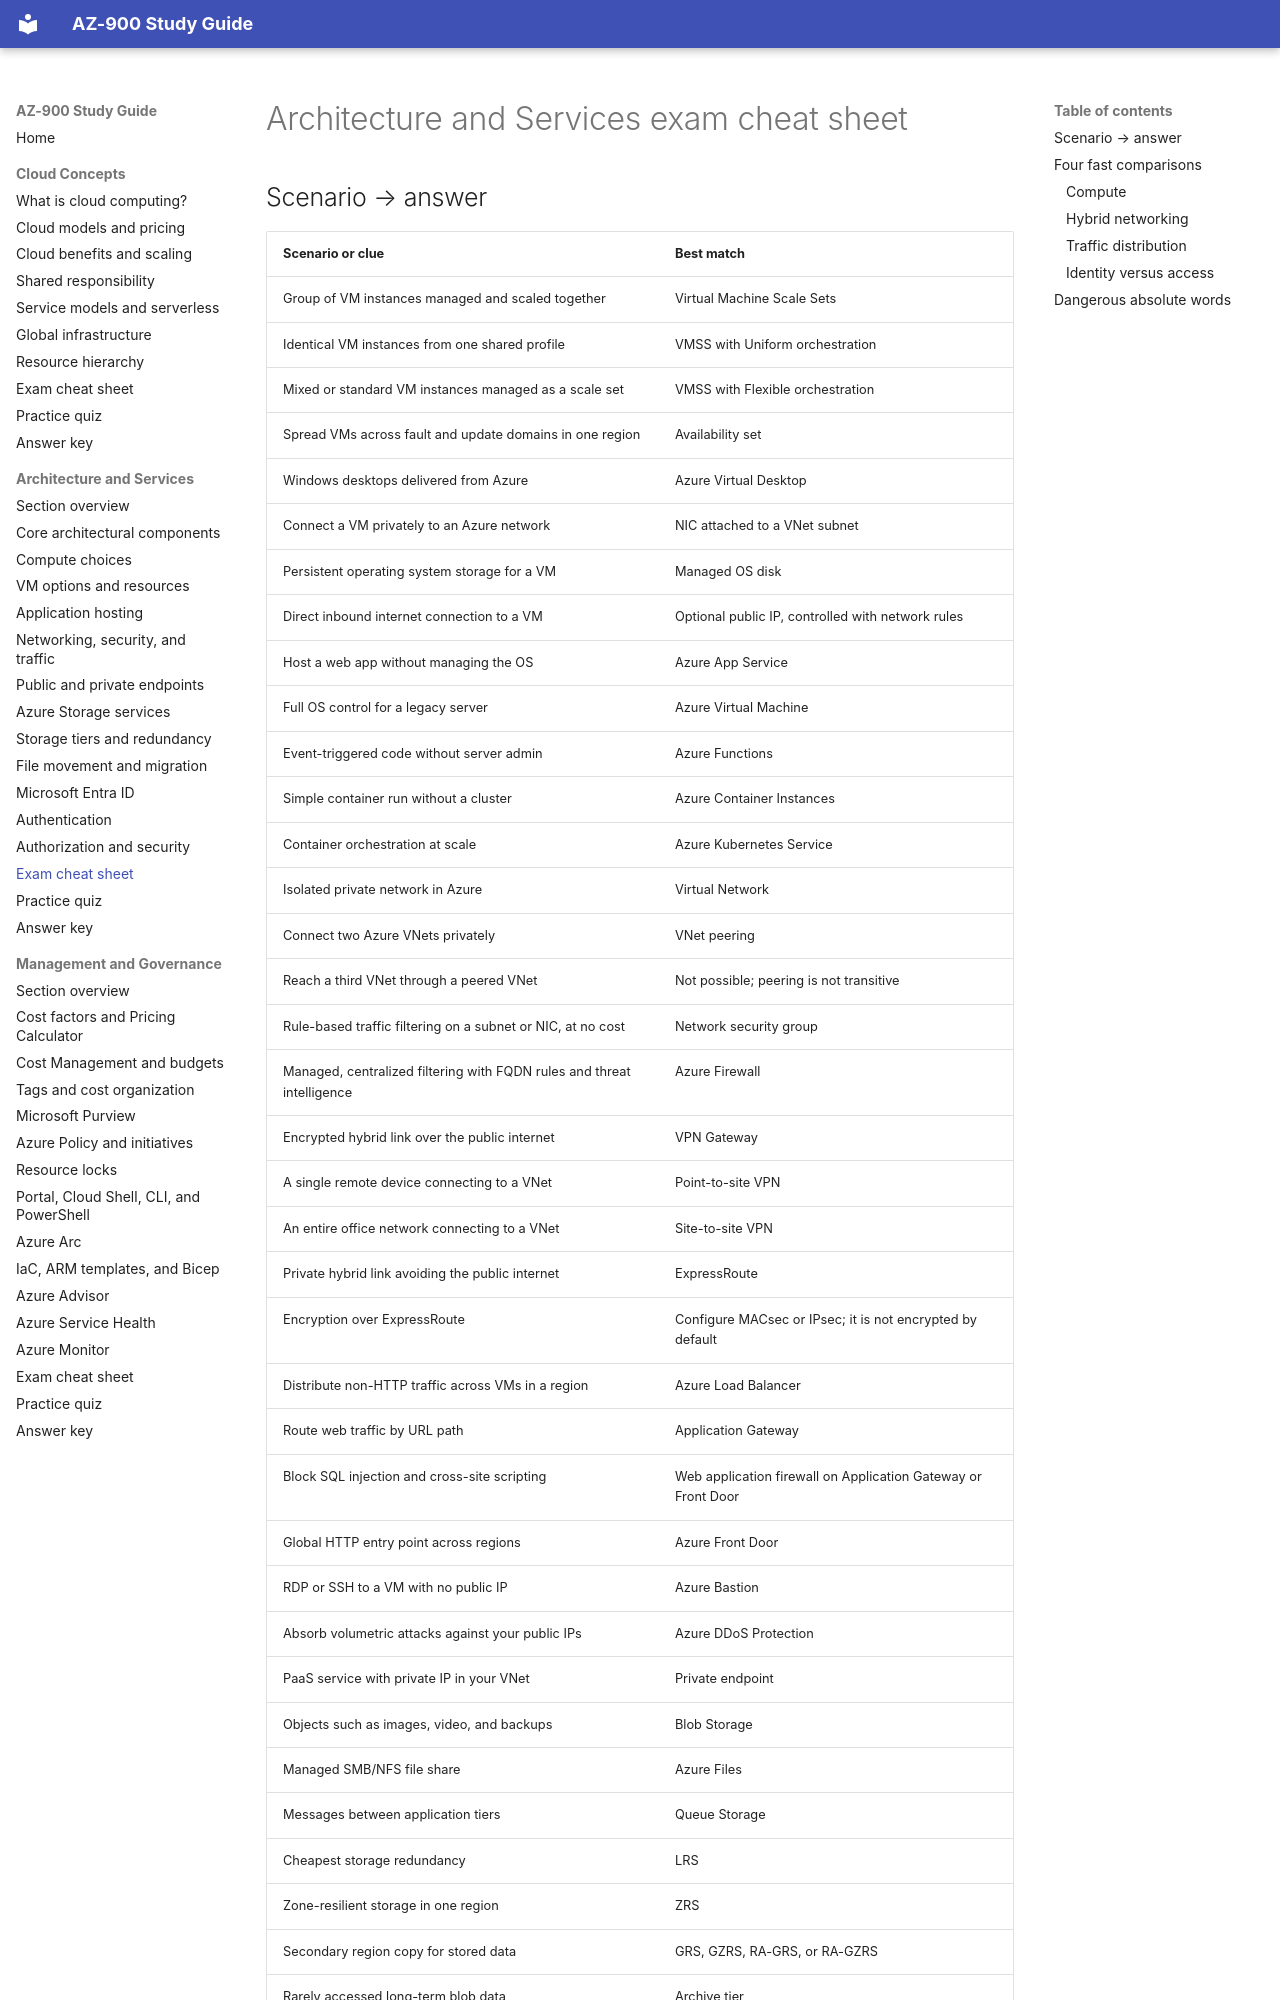

repository: DeVFirmino/AZ900-Studies · page: 02-architecture-and-services/13-cheat-sheet/index.html · generator: mkdocs

# Architecture and Services exam cheat sheet

## Scenario → answer

| Scenario or clue | Best match |
|---|---|
| Group of VM instances managed and scaled together | Virtual Machine Scale Sets |
| Identical VM instances from one shared profile | VMSS with Uniform orchestration |
| Mixed or standard VM instances managed as a scale set | VMSS with Flexible orchestration |
| Spread VMs across fault and update domains in one region | Availability set |
| Windows desktops delivered from Azure | Azure Virtual Desktop |
| Connect a VM privately to an Azure network | NIC attached to a VNet subnet |
| Persistent operating system storage for a VM | Managed OS disk |
| Direct inbound internet connection to a VM | Optional public IP, controlled with network rules |
| Host a web app without managing the OS | Azure App Service |
| Full OS control for a legacy server | Azure Virtual Machine |
| Event-triggered code without server admin | Azure Functions |
| Simple container run without a cluster | Azure Container Instances |
| Container orchestration at scale | Azure Kubernetes Service |
| Isolated private network in Azure | Virtual Network |
| Connect two Azure VNets privately | VNet peering |
| Reach a third VNet through a peered VNet | Not possible; peering is not transitive |
| Rule-based traffic filtering on a subnet or NIC, at no cost | Network security group |
| Managed, centralized filtering with FQDN rules and threat intelligence | Azure Firewall |
| Encrypted hybrid link over the public internet | VPN Gateway |
| A single remote device connecting to a VNet | Point-to-site VPN |
| An entire office network connecting to a VNet | Site-to-site VPN |
| Private hybrid link avoiding the public internet | ExpressRoute |
| Encryption over ExpressRoute | Configure MACsec or IPsec; it is not encrypted by default |
| Distribute non-HTTP traffic across VMs in a region | Azure Load Balancer |
| Route web traffic by URL path | Application Gateway |
| Block SQL injection and cross-site scripting | Web application firewall on Application Gateway or Front Door |
| Global HTTP entry point across regions | Azure Front Door |
| RDP or SSH to a VM with no public IP | Azure Bastion |
| Absorb volumetric attacks against your public IPs | Azure DDoS Protection |
| PaaS service with private IP in your VNet | Private endpoint |
| Objects such as images, video, and backups | Blob Storage |
| Managed SMB/NFS file share | Azure Files |
| Messages between application tiers | Queue
